Run: headless pygame with SDL's dummy video driver; simulated clock (each Clock.tick advances the game by its frame time, no real sleeping); random seed 0; keys injected as events and as key.get_pressed() state; no mouse input.
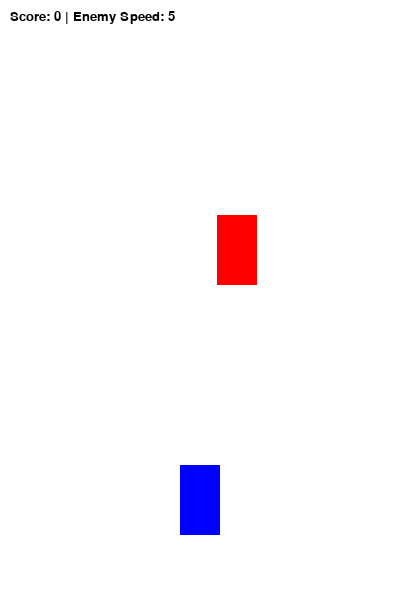
Frame 1 of 4 · flips 1–60 · no input
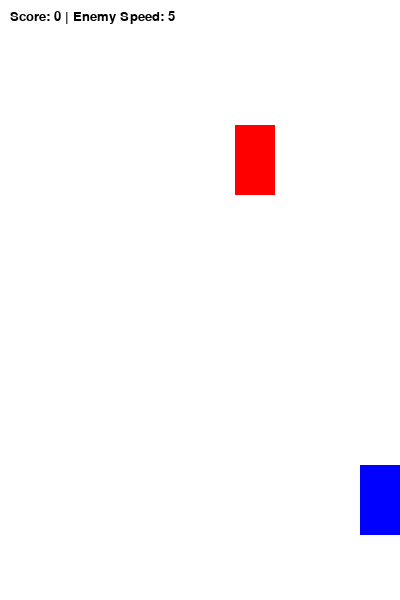
Frame 2 of 4 · flips 61–180 · tapped SPACE, RETURN · held RIGHT (→), D
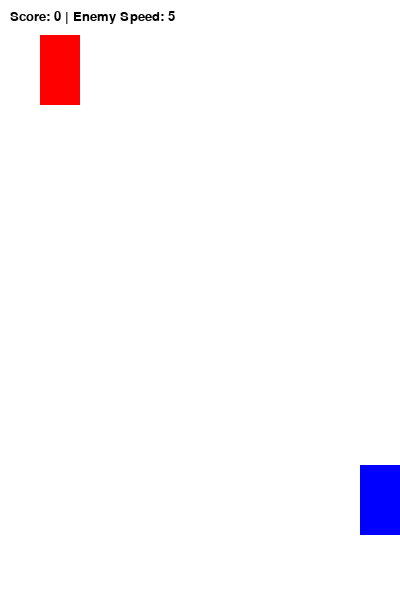
Frame 3 of 4 · flips 181–300 · held DOWN (↓), S
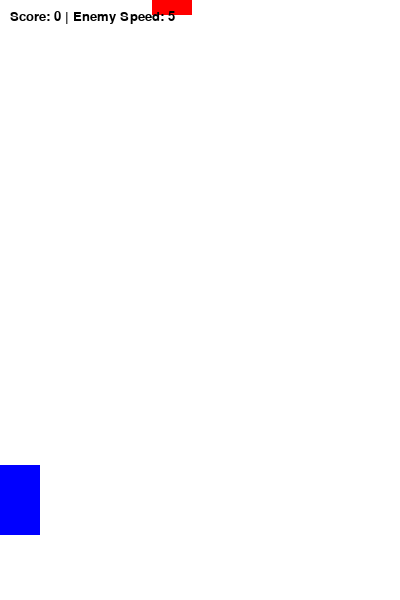
Frame 4 of 4 · flips 301–420 · held LEFT (←), A, UP (↑), W

The pygame program that drew these frames:

import pygame
import random
import sys

pygame.init()

# Настройки экрана и игры
WIDTH, HEIGHT = 400, 600
screen = pygame.display.set_mode((WIDTH, HEIGHT))
pygame.display.set_caption("Practice 11: Racer")
clock = pygame.time.Clock()
font = pygame.font.SysFont("Verdana", 20)

# Цвета
WHITE, BLACK, RED, BLUE, YELLOW, GOLD = (255,255,255), (0,0,0), (255,0,0), (0,0,255), (255,255,0), (255,215,0)

class Enemy(pygame.sprite.Sprite):
    def __init__(self):
        super().__init__()
        self.image = pygame.Surface((40, 70))
        self.image.fill(RED)
        self.rect = self.image.get_rect(center=(random.randint(40, WIDTH-40), -50))
        self.speed = 5 # Базовая скорость врага

    def update(self):
        self.rect.y += self.speed
        if self.rect.top > HEIGHT:
            self.rect.center = (random.randint(40, WIDTH-40), -50)

class Player(pygame.sprite.Sprite):
    def __init__(self):
        super().__init__()
        self.image = pygame.Surface((40, 70))
        self.image.fill(BLUE)
        self.rect = self.image.get_rect(center=(WIDTH//2, HEIGHT - 100))

    def update(self):
        keys = pygame.key.get_pressed()
        if keys[pygame.K_LEFT] and self.rect.left > 0: self.rect.x -= 5
        if keys[pygame.K_RIGHT] and self.rect.right < WIDTH: self.rect.x += 5

class Coin(pygame.sprite.Sprite):
    def __init__(self):
        super().__init__()
        # Случайная генерация монет с разным весом (1 или 3 очка)
        self.weight = random.choices([1, 3], weights=[80, 20])[0] 
        self.image = pygame.Surface((20, 20), pygame.SRCALPHA)
        color = YELLOW if self.weight == 1 else GOLD
        pygame.draw.circle(self.image, color, (10, 10), 10)
        self.rect = self.image.get_rect(center=(random.randint(40, WIDTH-40), -50))

    def update(self):
        self.rect.y += 4
        if self.rect.top > HEIGHT:
            self.kill()

player = Player()
enemy = Enemy()
coins = pygame.sprite.Group()
all_sprites = pygame.sprite.Group(player, enemy)

# Событие спавна монет
SPAWN_COIN = pygame.USEREVENT + 1
pygame.time.set_timer(SPAWN_COIN, 2000)

score = 0
speed_threshold = 10 # Порог очков для увеличения скорости врага

while True:
    for event in pygame.event.get():
        if event.type == pygame.QUIT:
            pygame.quit(); sys.exit()
        if event.type == SPAWN_COIN:
            new_coin = Coin()
            coins.add(new_coin)
            all_sprites.add(new_coin)

    all_sprites.update()

    # Проверка сбора монет
    collected_coins = pygame.sprite.spritecollide(player, coins, True)
    for c in collected_coins:
        score += c.weight
        # Увеличение скорости врага при достижении порога N монет (очков)
        if score >= speed_threshold:
            enemy.speed += 1 
            speed_threshold += 10 # Следующий порог

    # Проверка столкновения с врагом
    if pygame.sprite.collide_rect(player, enemy):
        pygame.quit(); sys.exit()

    screen.fill(WHITE)
    for sprite in all_sprites:
        screen.blit(sprite.image, sprite.rect)

    # Отображение счета
    score_text = font.render(f"Score: {score} | Enemy Speed: {enemy.speed}", True, BLACK)
    screen.blit(score_text, (10, 10))

    pygame.display.update()
    clock.tick(60)
